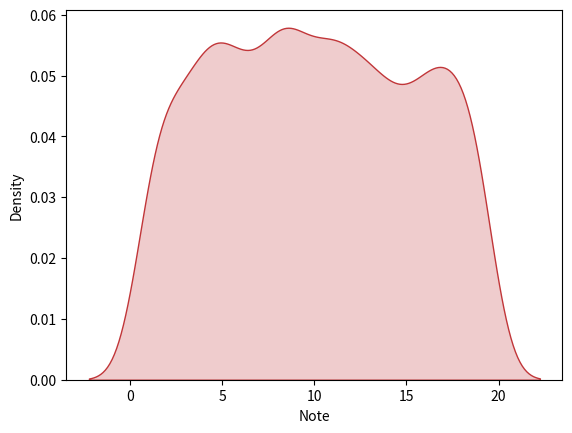

The script that saved this image: (Note: this script raises an exception after producing the figure.)
#!/usr/bin/env python
# coding: utf-8

# In[338]:

import pandas as pd
import numpy as np
from scipy.stats import t
import matplotlib.pyplot as plt
import seaborn as sns
import scipy.stats as st
import sys


# In[390]:


df1 = pd.DataFrame(np.random.uniform(60 , 10, 3000), columns=['totalClicksofmap']).astype(int)
df2 = pd.DataFrame(np.random.uniform(1400 , 2, 3000), columns=['time_s']).astype(int)
df3 = pd.DataFrame(np.random.uniform(3 , 1, 3000), columns=['refmodules_length']).astype(int)
df4 = pd.DataFrame(np.random.uniform(20 , 1, 3000), columns=['Note']).astype(int)
df=pd.concat([df1, df2,df3,df4], axis=1)



# ### No data Cleaning is needed

# In[335]:




# ## Confidence interval of totalClicks

# In[336]:


m = df['totalClicksofmap'].mean() 
s = df['totalClicksofmap'].std() 
dof = len(df['totalClicksofmap'])-1 
confidence = 0.90
t_crit = np.abs(t.ppf((1-confidence)/2,dof))
(min_total_click,max_total_click)=(m-s*t_crit/np.sqrt(len( df['totalClicksofmap'])), m+s*t_crit/np.sqrt(len( df['totalClicksofmap']))) 
min_total_click,max_total_click


# ##  Confidence interval of time

# In[337]:


m = df['time_s'].mean() 
s = df['time_s'].std() 
dof = len(df['time_s'])-1 
confidence = 0.90
t_crit = np.abs(t.ppf((1-confidence)/2,dof))
(min_time,max_time)=(m-s*t_crit/np.sqrt(len( df['time_s'])), m+s*t_crit/np.sqrt(len( df['time_s']))) 
(min_time,max_time)


# ##  Confidence interval of Number of modules

# In[391]:


m = df['refmodules_length'].mean() 
s = df['refmodules_length'].std() 
dof = len(df['refmodules_length'])-1 
confidence = 0.90
t_crit = np.abs(t.ppf((1-confidence)/2,dof))
(min_mod_num,max_mod_num)=(m-s*t_crit/np.sqrt(len( df['refmodules_length'])), m+s*t_crit/np.sqrt(len( df['refmodules_length']))) 
(min_mod_num,max_mod_num)


# ##  Confidence interval of Note

# In[137]:


m = df['Note'].mean() 
s = df['Note'].std() 
dof = len(df['Note'])-1 
confidence = 0.90
t_crit = np.abs(t.ppf((1-confidence)/2,dof))
(min_note,max_note)=(m-s*t_crit/np.sqrt(len( df['Note'])), m+s*t_crit/np.sqrt(len( df['Note']))) 
(min_note,max_note)


# In[65]:


sns.set_palette("RdBu")
sns.kdeplot(df['Note'], shade = True);


# ## Find Rates

# In[85]:


#time Rate
def time_rate(time,min_time,max_time):
    if(time>max_time):
        return -(((time*100)/max_time)-100)
    elif (time<min_time):
        return 100-((100*time)/min_time)
    else:
        return 0


# In[379]:


time_rate(1400,min_time,max_time)


# In[36]:


def click_rate(click,min_total_click,max_total_click):
    if(click>max_total_click):
        return -(((click*100)/max_total_click)-100)
    elif (click<min_total_click):
        return 100-((100*click)/min_total_click)
    else:
        return 0


# In[369]:


click_rate(30,min_total_click,max_total_click)


# In[138]:


def note_rate(note,min_note,max_note):
    if(note>max_note):
        return (((note*100)/max_note)-100)
    elif (note<min_note):
        return (((100*note)/min_note)-100)
    else:
        return 0


# In[356]:


note_rate(30,min_note,max_note)


# In[128]:


def mod_rate(modd,min_mod_num,max_mod_num):
    if(modd>max_mod_num):
        return (((modd*100)/max_mod_num)-100)
    elif (modd<min_mod_num):
        return (((100*modd)/min_mod_num)-100)
    else:
        return 0


# In[354]:


mod_rate(2,min_mod_num,max_mod_num)


# In[398]:


click=int(sys.argv[1])
time=int(sys.argv[2])
nbr_mod=int(sys.argv[3])
Note=int(sys.argv[4])
if  ((time_rate(time,min_time,max_time)<-30)and
    (click_rate(click,min_total_click,max_total_click)<20)
    and(mod_rate(nbr_mod,min_mod_num,max_mod_num)>30)and
    (note_rate(Note,min_note,max_note)>20)):
    print("This student is very much engaged in this Quiz")
elif((mod_rate(nbr_mod,min_mod_num,max_mod_num)<15)):
    print("Low engagement Rate you should suggest more modules to this Student to make him more Interactive")
elif((time_rate(time,min_time,max_time)<-30)and
    (click_rate(click,min_total_click,max_total_click)<20)
    and(mod_rate(nbr_mod,min_mod_num,max_mod_num)>20)and
    (note_rate(Note,min_note,max_note)<20)):
    print("This Student is Frustrated  He should review the courses once More!")
elif((time_rate(time,min_time,max_time)>30)and
    (click_rate(click,min_total_click,max_total_click)<20)
    and(note_rate(Note,min_note,max_note)>30)):
    print("This Student is Probably Cheating!")
else:
    print("Normal Bahevior")


# In[ ]:
